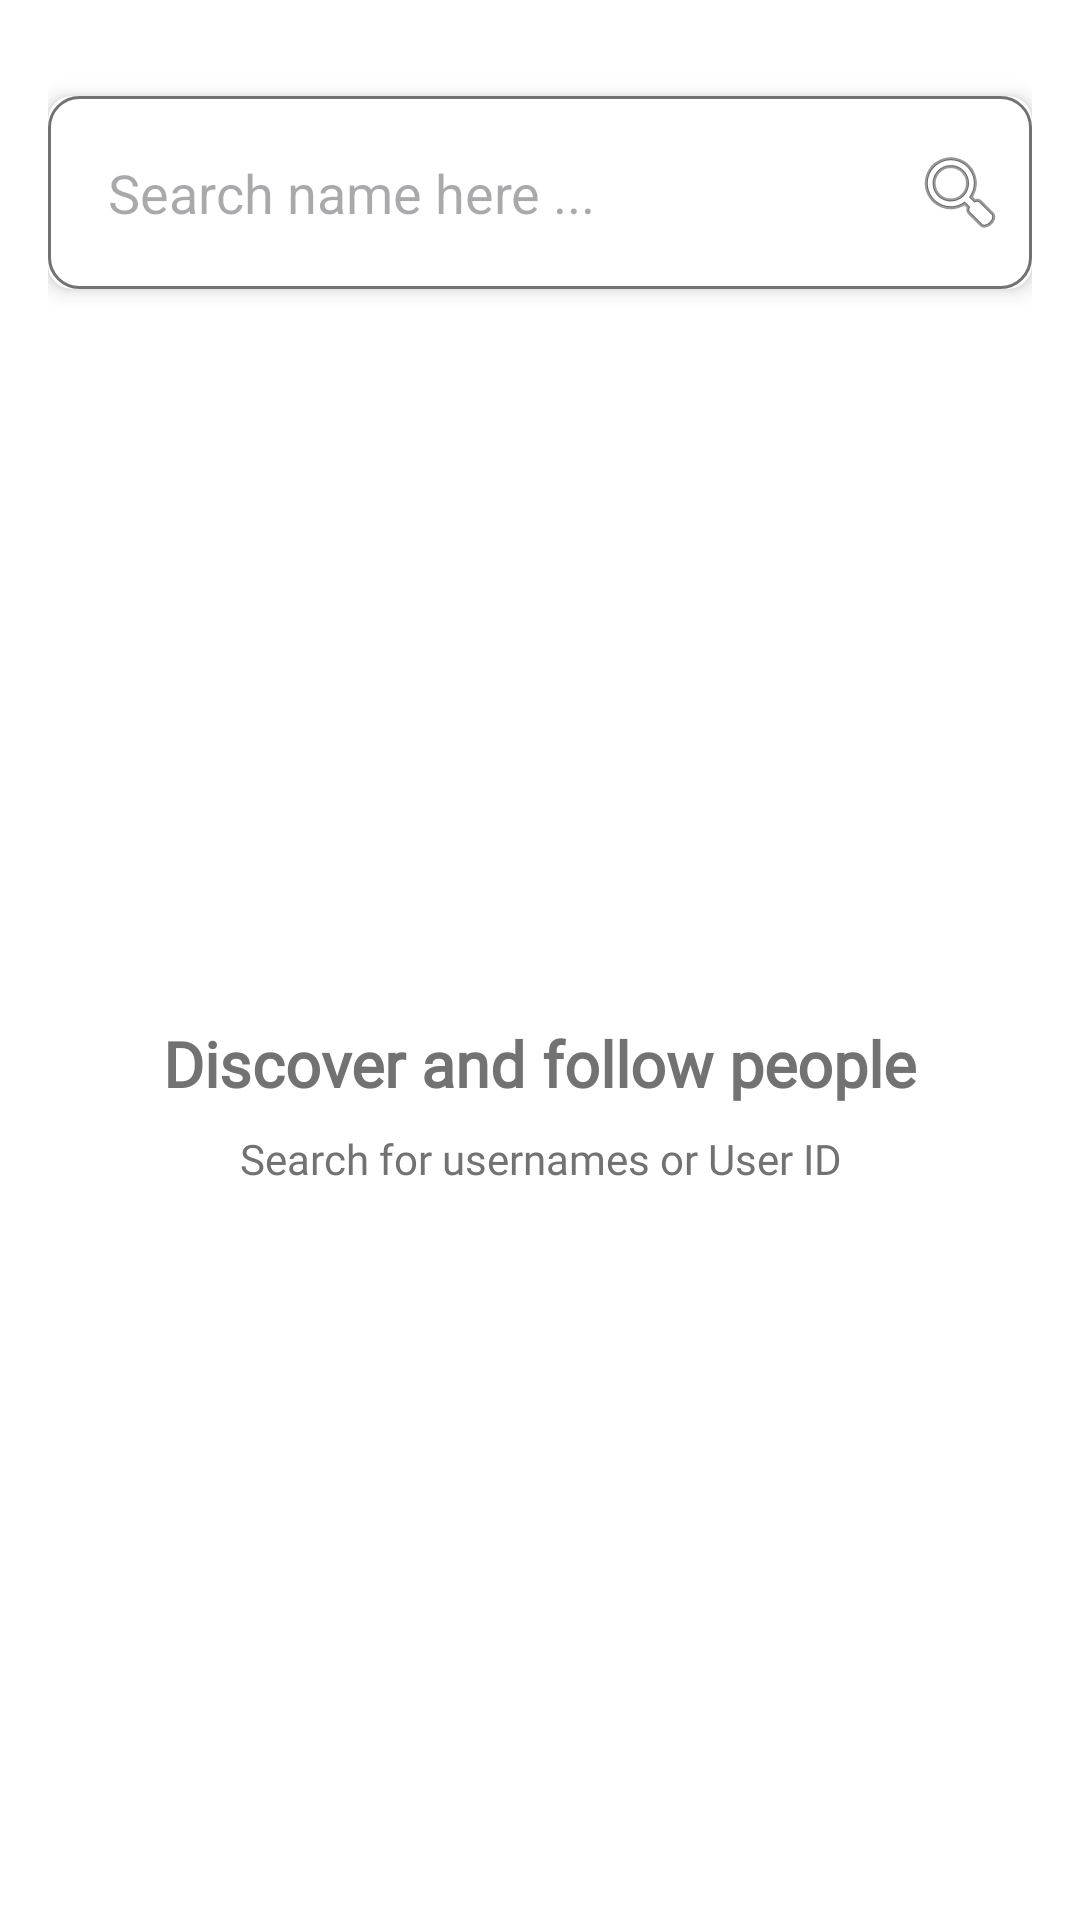

This screen was rendered from an Android layout file. Write that file and the resources it references.
<!-- AndroidManifest.xml: application theme Theme.Cirkle -->
<!-- res/layout/fragment_explore.xml -->
<?xml version="1.0" encoding="utf-8"?>
<LinearLayout xmlns:android="http://schemas.android.com/apk/res/android"
    android:layout_width="match_parent"
    android:layout_height="match_parent"
    xmlns:app="http://schemas.android.com/apk/res-auto"
    android:background="@color/white"
    android:orientation="vertical"
    android:padding="16dp">

    
    <androidx.cardview.widget.CardView
        android:layout_width="match_parent"
        android:layout_height="wrap_content"
        android:layout_marginBottom="16dp"
        android:layout_marginTop="16dp"
        app:cardCornerRadius="8dp"
        app:cardElevation="4dp">

        <LinearLayout
            android:layout_width="match_parent"
            android:layout_height="wrap_content"
            android:orientation="horizontal"
            android:padding="8dp"
            android:background="@drawable/whitebtnblkbg"
            android:gravity="center_vertical">

            <EditText
                android:id="@+id/etSearch"
                android:layout_width="0dp"
                android:layout_height="wrap_content"
                android:layout_weight="1"
                android:maxLines="1"
                android:hint="Search name here ..."
                android:padding="12dp"
                android:background="@android:color/transparent"
                android:imeOptions="actionSearch" />

            <ImageView
                android:id="@+id/ivSearchIcon"
                android:layout_width="wrap_content"
                android:layout_height="wrap_content"
                android:src="@android:drawable/ic_menu_search"
                android:contentDescription="Search Icon" />
        </LinearLayout>
    </androidx.cardview.widget.CardView>

    
    <FrameLayout
        android:layout_width="match_parent"
        android:layout_height="match_parent">

        
        <androidx.recyclerview.widget.RecyclerView
            android:id="@+id/rvSearchResults"
            android:layout_width="match_parent"
            android:layout_height="match_parent"
            android:visibility="gone" />

        
        <ProgressBar
            android:id="@+id/progressBar"
            android:layout_width="wrap_content"
            android:layout_height="wrap_content"
            android:layout_gravity="center"
            android:visibility="gone" />

        
        <LinearLayout
            android:id="@+id/llEmptyState"
            android:layout_width="match_parent"
            android:layout_height="match_parent"
            android:orientation="vertical"
            android:gravity="center">

            <TextView
                android:id="@+id/tvDiscover"
                android:layout_width="wrap_content"
                android:layout_height="wrap_content"
                android:text="Discover and follow people"
                android:textSize="21sp"
                android:fontFamily="@font/lato"
                android:textStyle="bold"
                android:textColor="@color/iconbgnotactive" />

            <TextView
                android:layout_width="wrap_content"
                android:layout_height="wrap_content"
                android:text="Search for usernames or User ID"
                android:textSize="14sp"
                android:fontFamily="@font/lato"
                android:textColor="@color/iconbgnotactive"
                android:layout_marginTop="8dp"
                android:textAlignment="center" />

        </LinearLayout>

        
        <LinearLayout
            android:id="@+id/llErrorState"
            android:layout_width="match_parent"
            android:layout_height="match_parent"
            android:orientation="vertical"
            android:gravity="center"
            android:visibility="gone">

            <TextView
                android:id="@+id/tvErrorMessage"
                android:layout_width="wrap_content"
                android:layout_height="wrap_content"
                android:textSize="16sp"
                android:fontFamily="@font/lato"
                android:textColor="@color/iconbgnotactive"
                android:textAlignment="center" />

        </LinearLayout>

    </FrameLayout>

</LinearLayout>
<!-- resources referenced by this layout -->
<resources>
  <color name="iconbgnotactive">#727272</color>
  <color name="white">#FFFFFFFF</color>
  <!-- drawable whitebtnblkbg (drawable) -->
  <shape xmlns:android="http://schemas.android.com/apk/res/android"
      android:shape="rectangle">
  
      <solid android:color="#FFFFFF" /> 
  
      <stroke
          android:width="1dp"
          android:color="@color/iconbgnotactive" /> 
  
      <corners android:radius="10dp" />
  </shape>
  <style name="Theme.Cirkle" parent="Base.Theme.Cirkle">
          <item name="colorPrimary">@color/primc</item>
      </style>
  <style name="Base.Theme.Cirkle" parent="Theme.Material3.Light.NoActionBar">
          
          <item name="colorPrimary">@color/selected_color</item>
          
      </style>
  <color name="primc">#FF6F61</color>
  <color name="selected_color">#FF6F61</color>
</resources>
